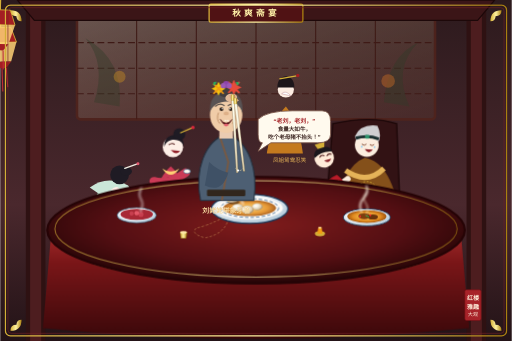
t = 0.00 s
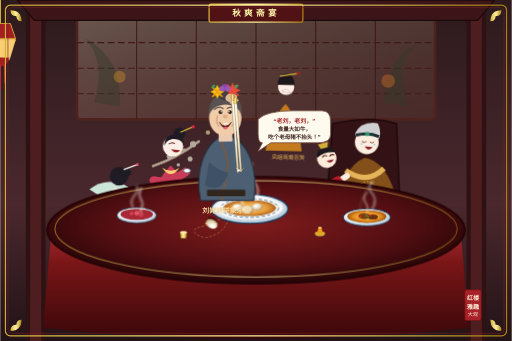
t = 0.93 s
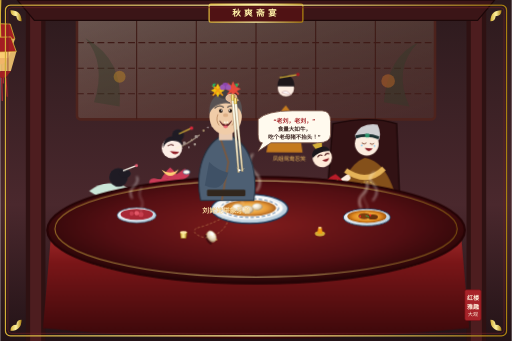
t = 1.87 s
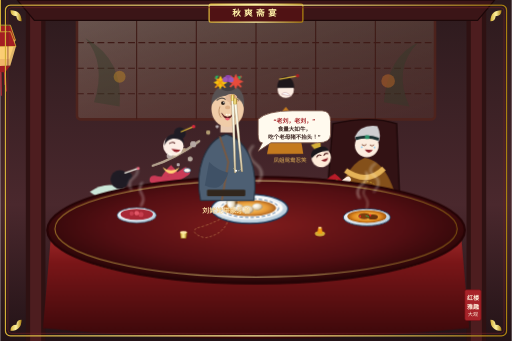
t = 2.80 s
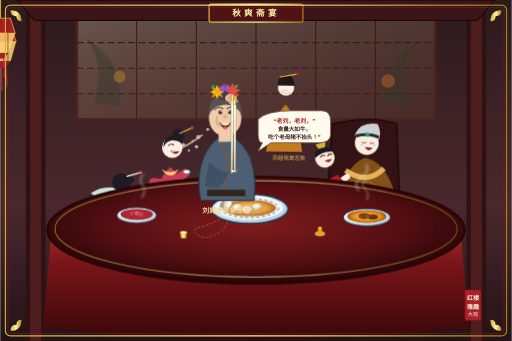
t = 3.73 s
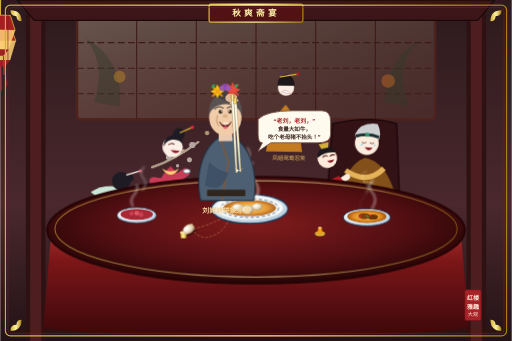
t = 4.67 s

The animated SVG that drew these frames (rendered in a browser with its animation timeline set to each time). Animation: 7 SMIL elements (animate=1,animateMotion=1,animateTransform=5), 5 CSS @keyframes rules; one cycle of 5.60 s, repeats indefinitely.

<svg xmlns="http://www.w3.org/2000/svg" viewBox="0 0 1200 800" width="100%" height="100%">
  <defs>
    <!-- 背景与厅堂渐变 -->
    <linearGradient id="bgWall" x1="0" y1="0" x2="0" y2="1">
      <stop offset="0%" stop-color="#2c1a1d"/>
      <stop offset="60%" stop-color="#4a282d"/>
      <stop offset="100%" stop-color="#231317"/>
    </linearGradient>

    <linearGradient id="windowGlow" x1="0" y1="0" x2="1" y2="1">
      <stop offset="0%" stop-color="#ffeacc" stop-opacity="0.35"/>
      <stop offset="100%" stop-color="#c98a58" stop-opacity="0.1"/>
    </linearGradient>

    <!-- 宴席大圆桌与红绸渐变 -->
    <radialGradient id="tableTop" cx="50%" cy="45%" r="55%">
      <stop offset="0%" stop-color="#801c1c"/>
      <stop offset="65%" stop-color="#540f13"/>
      <stop offset="90%" stop-color="#38090b"/>
      <stop offset="100%" stop-color="#200406"/>
    </radialGradient>

    <linearGradient id="tableSkirt" x1="0" y1="0" x2="0" y2="1">
      <stop offset="0%" stop-color="#a62b2b"/>
      <stop offset="30%" stop-color="#7a1618"/>
      <stop offset="100%" stop-color="#3a080a"/>
    </linearGradient>

    <linearGradient id="goldTrim" x1="0" y1="0" x2="1" y2="0">
      <stop offset="0%" stop-color="#d4af37"/>
      <stop offset="50%" stop-color="#fff2a1"/>
      <stop offset="100%" stop-color="#aa8010"/>
    </linearGradient>

    <!-- 象牙筷渐变 -->
    <linearGradient id="ivoryChopsticks" x1="0" y1="0" x2="0" y2="1">
      <stop offset="0%" stop-color="#fffff0"/>
      <stop offset="60%" stop-color="#f5eed7"/>
      <stop offset="100%" stop-color="#d9caa3"/>
    </linearGradient>

    <!-- 鸽蛋渐变与光泽 -->
    <radialGradient id="pigeonEgg" cx="35%" cy="35%" r="65%">
      <stop offset="0%" stop-color="#ffffff"/>
      <stop offset="40%" stop-color="#f4eedb"/>
      <stop offset="85%" stop-color="#d6c4a5"/>
      <stop offset="100%" stop-color="#a89270"/>
    </radialGradient>

    <!-- 青花瓷盘渐变 -->
    <radialGradient id="porcelain" cx="45%" cy="40%" r="55%">
      <stop offset="0%" stop-color="#ffffff"/>
      <stop offset="70%" stop-color="#f0f4f8"/>
      <stop offset="100%" stop-color="#b8cddc"/>
    </radialGradient>

    <!-- 菜肴高汤渐变 -->
    <radialGradient id="soupGrad" cx="50%" cy="50%" r="50%">
      <stop offset="0%" stop-color="#ffd56b"/>
      <stop offset="70%" stop-color="#e28c20"/>
      <stop offset="100%" stop-color="#a3540c"/>
    </radialGradient>

    <!-- 蒸汽滤镜 -->
    <filter id="steamBlur" x="-30%" y="-30%" width="160%" height="160%">
      <feGaussianBlur stdDeviation="3"/>
    </filter>

    <!-- 喷饭细沫滤镜 -->
    <filter id="sprayGlow" x="-20%" y="-20%" width="140%" height="140%">
      <feGaussianBlur stdDeviation="1" result="glow"/>
      <feMerge>
        <feMergeNode in="glow"/>
        <feMergeNode in="SourceGraphic"/>
      </feMerge>
    </filter>
  </defs>

  <style><![CDATA[
    /* 关键帧动画：大笑起伏颤动 */
    @keyframes laughHard {
      0% { transform: translateY(0px) rotate(0deg); }
      20% { transform: translateY(-7px) rotate(1.5deg); }
      40% { transform: translateY(3px) rotate(-1.2deg); }
      60% { transform: translateY(-5px) rotate(1deg); }
      80% { transform: translateY(2px) rotate(-0.8deg); }
      100% { transform: translateY(0px) rotate(0deg); }
    }

    @keyframes laughRoll {
      0% { transform: rotate(0deg) translate(0, 0); }
      30% { transform: rotate(-6deg) translate(-8px, -4px); }
      60% { transform: rotate(4deg) translate(4px, 2px); }
      100% { transform: rotate(0deg) translate(0, 0); }
    }

    @keyframes laughCollapse {
      0% { transform: translateY(0px) rotate(0deg); }
      35% { transform: translateY(14px) rotate(4deg); }
      70% { transform: translateY(8px) rotate(-2deg); }
      100% { transform: translateY(0px) rotate(0deg); }
    }

    /* 蒸汽袅袅上升 */
    @keyframes steamFloat {
      0% {
        transform: translateY(0) scaleX(1);
        opacity: 0;
      }
      20% {
        opacity: 0.65;
      }
      80% {
        opacity: 0.35;
      }
      100% {
        transform: translateY(-55px) scaleX(1.6);
        opacity: 0;
      }
    }

    /* 喷茶水雾喷溅 */
    @keyframes teaSpurt {
      0% { opacity: 0; transform: scale(0.2) translate(0,0); }
      30% { opacity: 0.9; transform: scale(1.1) translate(-25px, 8px); }
      70% { opacity: 0.6; transform: scale(1.4) translate(-45px, 20px); }
      100% { opacity: 0; transform: scale(1.6) translate(-65px, 35px); }
    }

    .steam-wave-1 {
      animation: steamFloat 3.6s ease-in-out infinite;
    }
    .steam-wave-2 {
      animation: steamFloat 4.2s ease-in-out 1.4s infinite;
    }
    .steam-wave-3 {
      animation: steamFloat 3.8s ease-in-out 0.7s infinite;
    }

    .laugh-shaking-1 {
      animation: laughHard 0.55s ease-in-out infinite;
      transform-origin: bottom center;
    }
    .laugh-shaking-2 {
      animation: laughHard 0.68s ease-in-out 0.15s infinite;
      transform-origin: bottom center;
    }
    .laugh-rolling {
      animation: laughRoll 1.3s ease-in-out infinite;
      transform-origin: 780px 420px;
    }
    .laugh-table-down {
      animation: laughCollapse 1.1s ease-in-out infinite;
      transform-origin: 220px 480px;
    }
    .tea-spurt-burst {
      animation: teaSpurt 1.8s cubic-bezier(0.1, 0.8, 0.3, 1) infinite;
      transform-origin: 430px 320px;
    }

    .flower-nod {
      animation: laughHard 0.5s ease-in-out infinite;
      transform-origin: 520px 240px;
    }
  ]]></style>

  <!-- 1. 背景：秋爽斋雕花厅堂、碧纱橱隔断、潇湘斑竹窗棂 -->
  <rect x="0" y="0" width="1200" height="800" fill="url(#bgWall)"/>

  <!-- 后景窗棱与轩敞秋景 -->
  <g opacity="0.8">
    <rect x="180" y="40" width="840" height="240" rx="8" fill="url(#windowGlow)" stroke="#53241c" stroke-width="6"/>
    <!-- 窗格花纹 -->
    <path d="M180,100 H1020 M180,160 H1020 M180,220 H1020" stroke="#421a14" stroke-width="2.5" stroke-dasharray="16,8"/>
    <path d="M320,40 V280 M460,40 V280 M600,40 V280 M740,40 V280 M880,40 V280" stroke="#421a14" stroke-width="2.5"/>
    <!-- 窗外依稀芭蕉与秋菊翠竹枝桠 -->
    <path d="M220,240 Q250,150 200,90 Q290,140 280,250 Z" fill="#2d422a" opacity="0.4"/>
    <path d="M960,250 Q920,160 980,100 Q910,130 900,240 Z" fill="#2d422a" opacity="0.4"/>
    <circle cx="280" cy="180" r="14" fill="#d99b26" opacity="0.5"/>
    <circle cx="910" cy="190" r="16" fill="#d97526" opacity="0.5"/>
  </g>

  <!-- 堂内红木雕梁立柱与匾额 -->
  <rect x="60" y="0" width="46" height="800" fill="#2e1112"/>
  <rect x="70" y="0" width="26" height="800" fill="#4d1d1f"/>
  <rect x="1094" y="0" width="46" height="800" fill="#2e1112"/>
  <rect x="1104" y="0" width="26" height="800" fill="#4d1d1f"/>
  <path d="M40,0 L1160,0 L1120,48 L80,48 Z" fill="#3b1517" stroke="#1d0809" stroke-width="3"/>
  <rect x="490" y="10" width="220" height="42" rx="4" fill="#501214" stroke="url(#goldTrim)" stroke-width="3"/>
  <text x="600" y="38" font-family="PingFang SC, SimSun, serif" font-size="20" fill="#fff1a8" font-weight="bold" text-anchor="middle" letter-spacing="8">秋爽斋宴</text>

  <!-- 华丽宫灯两侧高悬（带微风晃动动画） -->
  <g transform="translate(140, 40)">
    <animateTransform attributeName="transform" type="rotate" values="-2,140,40; 2,140,40; -2,140,40" dur="4s" repeatCount="indefinite" ease="easeInOut"/>
    <line x1="0" y1="0" x2="0" y2="60" stroke="#d4af37" stroke-width="3"/>
    <polygon points="-24,60 24,60 36,95 -36,95" fill="#a41e22" stroke="#d4af37" stroke-width="2"/>
    <polygon points="-36,95 36,95 22,140 -22,140" fill="#ffd175" opacity="0.85"/>
    <polygon points="-22,140 22,140 10,155 -10,155" fill="#a41e22"/>
    <!-- 流苏 -->
    <path d="M-10,155 L-12,200 M0,155 L0,210 M10,155 L12,200" stroke="#c02c38" stroke-width="2.5"/>
  </g>
  <g transform="translate(1060, 40)">
    <animateTransform attributeName="transform" type="rotate" values="2,1060,40; -2,1060,40; 2,1060,40" dur="4.3s" repeatCount="indefinite" ease="easeInOut"/>
    <line x1="0" y1="0" x2="0" y2="60" stroke="#d4af37" stroke-width="3"/>
    <polygon points="-24,60 24,60 36,95 -36,95" fill="#a41e22" stroke="#d4af37" stroke-width="2"/>
    <polygon points="-36,95 36,95 22,140 -22,140" fill="#ffd175" opacity="0.85"/>
    <polygon points="-22,140 22,140 10,155 -10,155" fill="#a41e22"/>
    <!-- 流苏 -->
    <path d="M-10,155 L-12,200 M0,155 L0,210 M10,155 L12,200" stroke="#c02c38" stroke-width="2.5"/>
  </g>


  <!-- 2. 人物群像（后景与中景） -->

  <!-- 【左侧人物】：林黛玉（伏案捂胸、笑岔了气） & 史湘云（喷茶/喷饭） -->
  <!-- 林黛玉：笑得揉肠岔气，伏在小几案上，肩头抽动 -->
  <g id="char-Daiyu" class="laugh-table-down">
    <!-- 绣墩 -->
    <ellipse cx="230" cy="540" rx="36" ry="18" fill="#4d6f5d"/>
    <!-- 娇弱水绿色罗裙与素白里衣 -->
    <path d="M190,520 Q225,450 250,430 Q280,480 295,530 Q240,555 190,520 Z" fill="#a3cfb8"/>
    <!-- 纤瘦背影伏身、宽袖搭在桌面边缘 -->
    <path d="M210,440 Q250,410 300,435 Q325,470 290,480 Q250,470 210,440 Z" fill="#cbe6d8"/>
    <!-- 云鬓发髻、歪斜白玉簪与步摇 -->
    <circle cx="280" cy="410" r="22" fill="#1f1b24"/>
    <ellipse cx="295" cy="402" rx="14" ry="10" fill="#1f1b24"/>
    <path d="M292,395 L320,385" stroke="#f0ede1" stroke-width="3" stroke-linecap="round"/>
    <circle cx="323" cy="384" r="3.5" fill="#e85a71"/>
    <!-- 纤手帕子捂着胸口 -->
    <path d="M260,445 Q275,430 285,450 Z" fill="#ffece6"/>
    <path d="M285,450 Q305,440 295,465 Z" fill="#fdfbf7" stroke="#e0cdd0" stroke-width="1.5"/>
    <text x="210" y="570" font-family="PingFang SC, SimSun, serif" font-size="14" fill="#a3cfb8">黛玉伏案揉肠</text>
  </g>

  <!-- 史湘云：掌不住，一口茶（饭）喷将出来 -->
  <g id="char-Xiangyun" class="laugh-shaking-1" style="transform-origin: 380px 450px;">
    <!-- 茜色海棠红对襟绣衫 -->
    <path d="M340,520 Q365,420 400,390 Q435,420 450,520 Z" fill="#cb3a56"/>
    <!-- 领口云肩与璎珞配饰 -->
    <path d="M380,395 Q400,425 420,395 Q400,410 380,395 Z" fill="#ffd175"/>
    <!-- 手臂前倾端茶盏已翻落 -->
    <path d="M360,425 Q395,435 435,405" stroke="#cb3a56" stroke-width="20" stroke-linecap="round"/>
    <ellipse cx="438" cy="402" rx="8" ry="5" fill="#fcf9ee" stroke="#31688e" stroke-width="1.5"/>
    <!-- 娇俏面庞：张口仰面大喷 -->
    <circle cx="405" cy="345" r="24" fill="#fdeee6"/>
    <!-- 俏丽发髻、朝阳五凤挂珠钗 -->
    <path d="M385,345 C380,310 435,305 430,345 C430,325 390,320 385,345 Z" fill="#1f1b24"/>
    <circle cx="420" cy="315" r="14" fill="#1f1b24"/>
    <line x1="422" y1="312" x2="450" y2="300" stroke="#d4af37" stroke-width="3"/>
    <circle cx="452" cy="299" r="4" fill="#da283c"/>
    <!-- 欢畅眯眼与大笑之口 -->
    <path d="M395,340 Q403,334 409,339" stroke="#5a2323" stroke-width="2.5" fill="none"/>
    <path d="M400,352 Q412,366 422,354 Z" fill="#911e27"/>

    <!-- 喷出漫天茶沫飞星！ -->
    <g class="tea-spurt-burst" filter="url(#sprayGlow)">
      <path d="M422,352 Q460,340 500,310" stroke="#fcf3cf" stroke-width="3.5" fill="none" stroke-linecap="round"/>
      <circle cx="450" cy="335" r="4.5" fill="#fffbf0"/>
      <circle cx="475" cy="325" r="3" fill="#ffeebb"/>
      <circle cx="490" cy="315" r="5" fill="#fffbf0"/>
      <circle cx="515" cy="295" r="3.5" fill="#f9e79f"/>
      <circle cx="465" cy="350" r="2.5" fill="#ffffff"/>
      <circle cx="485" cy="340" r="4" fill="#fffde8"/>
      <circle cx="530" cy="285" r="2.5" fill="#ffffff"/>
      <circle cx="545" cy="280" r="3.5" fill="#fffae8"/>
    </g>
    <text x="350" y="550" font-family="PingFang SC, SimSun, serif" font-size="14" fill="#f39c9c">湘云喷饭</text>
  </g>


  <!-- 【右侧人物】：贾母（笑得搂着心肝）与 宝玉（滚入老太太怀里） -->
  <g id="group-Jiamu-Baoyu">
    <!-- 贾母座椅：紫檀雕花大椅背 -->
    <path d="M780,290 Q870,270 930,290 L940,540 L760,540 Z" fill="#321214" stroke="#1d0809" stroke-width="3"/>
    <!-- 贾母身躯：富贵团寿金丝赭黄锦袍 -->
    <path d="M780,520 Q800,390 855,370 Q920,380 940,520 Z" fill="#84501a"/>
    <circle cx="860" cy="450" r="24" fill="none" stroke="#d4af37" stroke-width="2" stroke-dasharray="4,4"/>
    <path d="M810,400 Q860,435 900,395" fill="none" stroke="#e5b358" stroke-width="12"/>

    <!-- 贾母头部：笑得颤巍巍、抹泪乐不可支 -->
    <g class="laugh-shaking-2" style="transform-origin: 860px 340px;">
      <!-- 抹额、银白发髻与翠玉簪 -->
      <circle cx="860" cy="340" r="28" fill="#fceddf"/>
      <path d="M835,330 Q860,310 888,332 Q895,315 885,295 Q845,290 832,320 Z" fill="#cfced1"/>
      <!-- 墨玉点翠抹额 -->
      <path d="M834,324 Q862,316 888,326" stroke="#1a2f30" stroke-width="7" fill="none"/>
      <rect x="856" y="316" width="10" height="9" rx="2" fill="#2d936c"/>
      <!-- 慈祥笑纹与开怀合不拢嘴 -->
      <path d="M848,338 Q854,343 859,338" stroke="#783f2a" stroke-width="2" fill="none"/>
      <path d="M867,339 Q872,344 877,339" stroke="#783f2a" stroke-width="2" fill="none"/>
      <path d="M855,350 Q864,364 874,351 Z" fill="#881e26"/>
      <!-- 笑出了眼泪 -->
      <circle cx="848" cy="344" r="2" fill="#7fc8f8"/>
      <circle cx="878" cy="345" r="2" fill="#7fc8f8"/>
      <!-- 贾母搂着宝玉的手 -->
      <path d="M815,420 Q800,430 780,450" stroke="#fceddf" stroke-width="14" stroke-linecap="round"/>
    </g>

    <!-- 贾宝玉：笑得滚在贾母怀里（滚动动效） -->
    <g class="laugh-rolling">
      <!-- 宝玉通红滚金箭袖长袍 -->
      <path d="M720,530 Q740,430 790,410 Q830,440 820,530 Z" fill="#b91c28"/>
      <!-- 项圈与通灵宝玉 -->
      <path d="M750,425 Q775,445 795,425" fill="none" stroke="#d4af37" stroke-width="4"/>
      <ellipse cx="776" cy="442" rx="6" ry="8" fill="#58b29a" stroke="#d4af37" stroke-width="2"/>
      <!-- 头戴紫金冠、齐眉勒着二龙抢珠金抹额、笑得倒向老太太 -->
      <g transform="translate(760, 370) rotate(-18)">
        <circle cx="0" cy="0" r="23" fill="#ffebd9"/>
        <path d="M-22,-6 Q0,-18 22,-8 Q24,-24 -2,-26 Q-22,-22 -22,-6 Z" fill="#1b171c"/>
        <!-- 金冠与红缨 -->
        <polygon points="-8,-24 8,-24 12,-36 -12,-36" fill="#d4af37"/>
        <path d="M0,-36 Q6,-46 15,-40" stroke="#de2937" stroke-width="3" fill="none"/>
        <!-- 笑脸笑眼 -->
        <path d="M-10,-4 Q-4,-10 2,-4" stroke="#501d1d" stroke-width="2.5" fill="none"/>
        <path d="M7,-2 Q13,-8 19,-2" stroke="#501d1d" stroke-width="2.5" fill="none"/>
        <path d="M-2,6 Q6,18 15,7 Z" fill="#881e26"/>
      </g>
    </g>
    <text x="810" y="565" font-family="PingFang SC, SimSun, serif" font-size="14" fill="#ffd175">宝玉滚入老太太怀里</text>
  </g>

  <!-- 王熙凤与鸳鸯（后侧站立暗自掐腿、又笑又忍） -->
  <g id="char-Fengjie" class="laugh-shaking-2" style="transform-origin: 660px 240px;">
    <!-- 凤姐彩绣辉煌衣袍 -->
    <path d="M625,360 Q640,280 670,250 Q700,285 710,360 Z" fill="#c47a1e"/>
    <circle cx="670" cy="210" r="19" fill="#fdede2"/>
    <path d="M650,205 C650,170 690,170 690,205 Z" fill="#1d161a"/>
    <!-- 凤冠金簪花容 -->
    <path d="M655,185 L695,178" stroke="#d4af37" stroke-width="3"/>
    <circle cx="698" cy="177" r="4" fill="#a41e22"/>
    <!-- 帕子捂嘴大笑 -->
    <path d="M660,220 Q670,210 682,225 Z" fill="#ffffff" stroke="#cfa6a9" stroke-width="1.5"/>
    <text x="640" y="380" font-family="PingFang SC, SimSun, serif" font-size="13" fill="#e5b358">凤姐鸳鸯忍笑</text>
  </g>


  <!-- 3. 前景巨大红木八仙宴席大圆桌 -->
  <g id="main-banquet-table">
    <!-- 桌围与垂地金绣华缎 -->
    <path d="M120,540 Q600,580 1080,540 L1100,770 Q600,820 100,770 Z" fill="url(#tableSkirt)"/>
    <path d="M130,550 Q600,590 1070,550" fill="none" stroke="url(#goldTrim)" stroke-width="6"/>
    <!-- 桌帏繁复暗纹刺绣 -->
    <path d="M220,620 Q300,590 380,620 Q300,650 220,620 Z" fill="none" stroke="#d4af37" stroke-width="2" opacity="0.4"/>
    <path d="M520,630 Q600,600 680,630 Q600,660 520,630 Z" fill="none" stroke="#d4af37" stroke-width="2" opacity="0.4"/>
    <path d="M820,620 Q900,590 980,620 Q900,650 820,620 Z" fill="none" stroke="#d4af37" stroke-width="2" opacity="0.4"/>

    <!-- 桌面大椭圆 -->
    <ellipse cx="600" cy="540" rx="490" ry="125" fill="url(#tableTop)" stroke="#260406" stroke-width="5"/>
    <ellipse cx="600" cy="537" rx="472" ry="113" fill="none" stroke="url(#goldTrim)" stroke-width="2.5" opacity="0.6"/>

    <!-- 席间玉盘珍馐佳肴（各盛名菜，热气腾腾） -->

    <!-- 左侧菜肴：胭脂鹅脯盘 -->
    <g transform="translate(320, 505)">
      <ellipse cx="0" cy="0" rx="46" ry="18" fill="url(#porcelain)" stroke="#2a4d69" stroke-width="1.5"/>
      <ellipse cx="0" cy="-2" rx="38" ry="13" fill="#a82835"/>
      <circle cx="-12" cy="-4" r="5" fill="#c83f4f"/>
      <circle cx="10" cy="-2" r="6" fill="#c83f4f"/>
      <circle cx="0" cy="-5" r="5.5" fill="#e25767"/>
      <!-- 热气 -->
      <g filter="url(#steamBlur)">
        <path class="steam-wave-1" d="M-8,-10 Q-16,-28 -4,-40 Q4,-50 0,-62" stroke="#ffffff" stroke-width="3" fill="none"/>
        <path class="steam-wave-2" d="M8,-8 Q18,-24 10,-38 Q2,-52 12,-65" stroke="#ffffff" stroke-width="2.5" fill="none"/>
      </g>
    </g>

    <!-- 右侧菜肴：牛乳蒸羊羔大汤鼎 -->
    <g transform="translate(860, 510)">
      <ellipse cx="0" cy="0" rx="55" ry="20" fill="url(#porcelain)" stroke="#204060" stroke-width="2"/>
      <ellipse cx="0" cy="-2" rx="46" ry="15" fill="url(#soupGrad)"/>
      <ellipse cx="-6" cy="-3" rx="14" ry="7" fill="#7e3e0e"/>
      <ellipse cx="14" cy="-1" rx="12" ry="6" fill="#69330c"/>
      <!-- 枸杞与葱丝翠色点缀 -->
      <circle cx="8" cy="-5" r="2.5" fill="#e82b2b"/>
      <circle cx="-16" cy="-2" r="2.5" fill="#e82b2b"/>
      <line x1="-3" y1="-4" x2="5" y2="-1" stroke="#2ebb55" stroke-width="2"/>
      <!-- 翻滚升腾热气 -->
      <g filter="url(#steamBlur)">
        <path class="steam-wave-3" d="M-12,-12 Q-22,-30 -8,-45 Q6,-60 -2,-75" stroke="#fff8ea" stroke-width="3.5" fill="none"/>
        <path class="steam-wave-1" d="M10,-10 Q24,-32 12,-48 Q-2,-62 14,-78" stroke="#ffffff" stroke-width="3" fill="none"/>
        <path class="steam-wave-2" d="M-1,-8 Q6,-22 -4,-36 Q-12,-48 0,-60" stroke="#fff4db" stroke-width="2" fill="none"/>
      </g>
    </g>

    <!-- 席间金钟、玉盏、酒注与象牙箸架 -->
    <g transform="translate(430, 545)">
      <polygon points="-8,0 8,0 6,14 -6,14" fill="url(#goldTrim)" stroke="#7e5c06" stroke-width="1"/>
      <ellipse cx="0" cy="0" rx="8" ry="3" fill="#ffeaa7"/>
    </g>
    <g transform="translate(750, 548)">
      <ellipse cx="0" cy="0" rx="12" ry="6" fill="#d4af37"/>
      <path d="M-6,0 L-4,-14 L4,-14 L6,0 Z" fill="#f39c12"/>
      <ellipse cx="0" cy="-14" rx="4" ry="2" fill="#fad390"/>
    </g>


    <!-- 核心主角大玛瑙青花大盘：一盘滑溜溜的鸽子蛋！ -->
    <g transform="translate(585, 490)">
      <!-- 大海盘外沿 -->
      <ellipse cx="0" cy="0" rx="90" ry="34" fill="url(#porcelain)" stroke="#1a3b5c" stroke-width="3"/>
      <ellipse cx="0" cy="-2" rx="78" ry="26" fill="#fdfbf7"/>
      <!-- 盘内青花缠枝莲纹 -->
      <ellipse cx="0" cy="-2" rx="68" ry="22" fill="none" stroke="#2b5c8f" stroke-width="1.8" stroke-dasharray="8,5"/>
      <!-- 盘中盛着金黄上汤与数枚鸽蛋 -->
      <ellipse cx="0" cy="-2" rx="62" ry="19" fill="url(#soupGrad)" opacity="0.9"/>

      <!-- 盘中静卧的圆滚鸽蛋 -->
      <ellipse cx="-28" cy="-3" rx="13" ry="9" fill="url(#pigeonEgg)" stroke="#ba9e7b" stroke-width="0.8"/>
      <ellipse cx="18" cy="-5" rx="12" ry="8" fill="url(#pigeonEgg)" stroke="#ba9e7b" stroke-width="0.8"/>
      <ellipse cx="-5" cy="2" rx="14" ry="9.5" fill="url(#pigeonEgg)" stroke="#ba9e7b" stroke-width="0.8"/>

      <!-- 鸽蛋鲜汤腾起的高汤白汽 -->
      <g filter="url(#steamBlur)">
        <path class="steam-wave-2" d="M-15,-10 Q-28,-35 -10,-55 Q6,-75 -4,-95" stroke="#ffffff" stroke-width="3.5" fill="none"/>
        <path class="steam-wave-1" d="M12,-12 Q26,-36 8,-58 Q-8,-78 6,-100" stroke="#fff9ea" stroke-width="4" fill="none"/>
      </g>
    </g>


    <!-- 4. 动效焦点 1：滑溜鸽蛋在桌面上连续打滚、滑落的轨迹动画！ -->
    <!-- 鸽蛋一个滑步掉在桌上，在盘子与桌缘之间滴溜溜乱滚乱滑 -->
    <g id="rolling-pigeon-egg">
      <!-- 运动路径：从筷头滑脱 -> 掉在盘沿 -> 在红木桌上反复打滚漂移 -> 险些滚下桌沿 -->
      <animateMotion
        path="M 545,465 Q 525,485 510,515 Q 490,535 460,530 Q 430,525 450,555 Q 480,565 520,545 Q 550,530 535,495 Z"
        dur="3.2s"
        repeatCount="indefinite"
        calcMode="spline"
        keyTimes="0; 0.25; 0.45; 0.65; 0.85; 1"
        keySplines="0.4 0 0.6 1; 0.2 0 0.8 1; 0.4 0 0.6 1; 0.2 0 0.8 1; 0.4 0 0.6 1"
      />
      <!-- 鸽蛋自身自转与光泽晃动 -->
      <g>
        <animateTransform
          attributeName="transform"
          type="rotate"
          values="0; 180; 360; 540; 720"
          dur="3.2s"
          repeatCount="indefinite"
        />
        <!-- 鸽蛋阴影 -->
        <ellipse cx="2" cy="10" rx="14" ry="5" fill="#000000" opacity="0.35"/>
        <!-- 鸽蛋本体 -->
        <ellipse cx="0" cy="0" rx="14" ry="10" fill="url(#pigeonEgg)" stroke="#b89e7c" stroke-width="1.2"/>
        <!-- 蛋身圆润高光 -->
        <ellipse cx="-4" cy="-4" rx="5" ry="3" fill="#ffffff" opacity="0.8"/>
        <!-- 汤汁油光飞溅水珠 -->
        <circle cx="12" cy="-6" r="2" fill="#ffd56b" opacity="0.75"/>
        <circle cx="-10" cy="8" r="1.5" fill="#ffd56b" opacity="0.75"/>
      </g>
    </g>

    <!-- 蛋滚过留下的水渍滑痕 -->
    <path d="M 525,510 Q 485,530 460,535 Q 445,548 480,558 Q 525,550 535,515" fill="none" stroke="#ffd97d" stroke-width="2" opacity="0.4" stroke-dasharray="6,4"/>
  </g>


  <!-- 5. 焦点核心人物：刘姥姥（满头大菊花、神情憨猛、执沉重象牙双箸颤抖夹蛋） -->
  <g id="char-Granny-Liu" transform="translate(530, 220)">

    <!-- 姥姥身躯：灰蓝老绸圆领宽袍、系赭石色褡裢 -->
    <g id="liu-body">
      <!-- 宽厚朴实的背身与前俯胸怀 -->
      <path d="M-60,250 C-75,180 -50,110 0,95 C55,110 75,180 65,250 Z" fill="#4d5f73" stroke="#253240" stroke-width="2.5"/>
      <!-- 前襟与褐色肚兜边 -->
      <path d="M-15,100 L5,160 L-10,250" stroke="#7d593e" stroke-width="4" fill="none"/>
      <!-- 腰带 -->
      <rect x="-45" y="225" width="90" height="15" rx="3" fill="#31261d"/>
    </g>

    <!-- 姥姥头部与逗趣横生的面容（配合说话大张的嘴） -->
    <g id="liu-head" class="flower-nod">
      <!-- 脖颈 -->
      <rect x="-16" y="70" width="32" height="35" fill="#eacbb2"/>

      <!-- 面庞：古铜红润肤色、饱经风霜的笑纹与高颧骨 -->
      <ellipse cx="0" cy="50" rx="38" ry="42" fill="#f0cca8"/>

      <!-- 灰白苍苍头发与老妇发髻 -->
      <path d="M-38,42 C-40,8 -20,-6 0,-6 C25,-6 42,10 38,45 C30,10 -25,10 -38,42 Z" fill="#585253"/>
      <ellipse cx="0" cy="-6" rx="20" ry="14" fill="#433e3f"/>

      <!-- 【满头横七竖八插满的大菊花】：“红的、黄的、紫的，插了一头”极为热闹显眼 -->
      <!-- 金黄大菊 -->
      <g transform="translate(-18, -12)">
        <circle cx="0" cy="0" r="10" fill="#f39c12"/>
        <path d="M-16,0 C-8,-6 8,-6 16,0 C8,6 -8,6 -16,0 Z" fill="#f1c40f"/>
        <path d="M0,-16 C-6,-8 -6,8 0,16 C6,8 6,-8 0,-16 Z" fill="#f1c40f"/>
        <path d="M-12,-12 C-4,-4 4,4 12,12 M-12,12 C-4,4 4,-4 12,-12" stroke="#f39c12" stroke-width="4"/>
      </g>
      <!-- 大红山菊 -->
      <g transform="translate(18, -15)">
        <circle cx="0" cy="0" r="11" fill="#c0392b"/>
        <path d="M-18,0 C-9,-6 9,-6 18,0 C9,6 -9,6 -18,0 Z" fill="#e74c3c"/>
        <path d="M0,-18 C-6,-9 -6,9 0,18 C6,9 6,-9 0,-18 Z" fill="#e74c3c"/>
        <path d="M-13,-13 L13,13 M-13,13 L13,-13" stroke="#e74c3c" stroke-width="4.5"/>
      </g>
      <!-- 翠叶与紫菊簇拥 -->
      <g transform="translate(0, -22)">
        <circle cx="0" cy="0" r="8" fill="#8e44ad"/>
        <circle cx="-7" cy="3" r="6" fill="#9b59b6"/>
        <circle cx="7" cy="3" r="6" fill="#9b59b6"/>
        <!-- 菊花绿叶枝条插满 -->
        <path d="M-28,4 Q-35,-8 -22,-6 Z" fill="#27ae60"/>
        <path d="M26,3 Q36,-8 22,-5 Z" fill="#27ae60"/>
      </g>

      <!-- 斑白浓眉与聚精会神的眼睛 -->
      <path d="M-26,30 Q-15,20 -4,28" stroke="#544c48" stroke-width="3" fill="none"/>
      <path d="M26,30 Q15,20 4,28" stroke="#544c48" stroke-width="3" fill="none"/>
      <!-- 姥姥双眼死死盯住鸽蛋：斗鸡眼般的滑稽专注神态 -->
      <circle cx="-11" cy="36" r="4.5" fill="#241a15"/>
      <circle cx="-9" cy="35" r="1.5" fill="#ffffff"/>
      <circle cx="11" cy="36" r="4.5" fill="#241a15"/>
      <circle cx="9" cy="35" r="1.5" fill="#ffffff"/>

      <!-- 高耸蒜头鼻与深深法令纹 -->
      <ellipse cx="0" cy="46" rx="6" ry="4.5" fill="#deb087"/>
      <path d="M-18,44 Q-24,60 -15,70" stroke="#bb8b62" stroke-width="2" fill="none"/>
      <path d="M18,44 Q24,60 15,70" stroke="#bb8b62" stroke-width="2" fill="none"/>

      <!-- 嘴巴：念着“老刘老刘食量大如牛，吃个老母猪不抬头！”张嘴高呼、漏出两颗牙 -->
      <path d="M-14,60 Q0,78 14,60 Q0,86 -14,60 Z" fill="#6d1b22" stroke="#4a1015" stroke-width="1.5"/>
      <!-- 仅存的上牙 -->
      <rect x="-4" y="61" width="4" height="4" rx="1" fill="#fff8e7"/>
      <rect x="2" y="61" width="4" height="4" rx="1" fill="#fff8e7"/>
      <!-- 舌头 -->
      <path d="M-6,73 Q0,68 6,73 Q0,80 -6,73 Z" fill="#e86371"/>
    </g>

    <!-- 逗趣台词气泡（锦上添花，古典书法感） -->
    <g transform="translate(75, 40)">
      <path d="M 0,20 Q 20,0 80,0 L 150,0 Q 170,0 170,25 L 170,55 Q 170,75 140,75 L 30,75 L 0,95 L 10,75 Q 0,75 0,55 Z" fill="#fffaee" stroke="#795548" stroke-width="2"/>
      <text x="85" y="28" font-family="Kaiti, STKaiti, SimSun, serif" font-weight="bold" font-size="14" fill="#a41e22" text-anchor="middle">“老刘，老刘，”</text>
      <text x="85" y="48" font-family="Kaiti, STKaiti, SimSun, serif" font-weight="bold" font-size="13" fill="#3e2723" text-anchor="middle">食量大如牛，</text>
      <text x="85" y="66" font-family="Kaiti, STKaiti, SimSun, serif" font-weight="bold" font-size="13" fill="#3e2723" text-anchor="middle">吃个老母猪不抬头！”</text>
    </g>


    <!-- 6. 动效焦点 2：刘姥姥手腕剧烈颤抖、手执沉重象牙金筋伸向大盘夹取 -->
    <g id="liu-trembling-arm">
      <!-- 沉重大衣袖 -->
      <path d="M-40,160 Q-20,180 5,185 Q-10,235 -50,215 Z" fill="#3f5166"/>

      <!-- 粗糙手腕与发力手指（带 SMIL 持续颤抖动画：模拟象牙箸过于沉重滑脱） -->
      <g transform="translate(10, 185)">
        <!-- 高频剧烈抖动手腕：角度与位移综合颤动 -->
        <animateTransform
          attributeName="transform"
          type="rotate"
          values="0,0,0; -4,0,0; 5,0,0; -3,0,0; 4,0,0; -1,0,0; 0,0,0"
          dur="0.32s"
          repeatCount="indefinite"
        />
        <animate
          attributeName="transform"
          type="translate"
          additive="sum"
          values="0,0; 2,-2; -2,3; 3,-1; -1,2; 0,0"
          dur="0.4s"
          repeatCount="indefinite"
        />

        <!-- 老茧布满的苍老手掌与抓握姿势 -->
        <ellipse cx="12" cy="10" rx="14" ry="10" fill="#e2b998"/>
        <path d="M6,4 Q18,-4 26,6 Q20,14 10,12" fill="#deb08b"/>
        <path d="M12,12 Q24,6 30,16 Q22,22 14,18" fill="#deb08b"/>
        <path d="M10,16 Q18,18 24,26 Q16,30 8,22" fill="#deb08b"/>

        <!-- 凤姐所赐沉甸甸“四棱银镶金乌木四楞象牙筷”：极长极重、伸至圆盘 -->
        <!-- 象牙箸 1 -->
        <polygon points="12,6 18,2 28,185 24,185" fill="url(#ivoryChopsticks)" stroke="#8e7956" stroke-width="0.8"/>
        <!-- 镶金头 -->
        <rect x="12" y="2" width="7" height="14" rx="1" fill="url(#goldTrim)" stroke="#92710c" stroke-width="0.5"/>

        <!-- 象牙箸 2（与第一根筷子张开角度并剧烈抖合、极难合拢） -->
        <g>
          <animateTransform
            attributeName="transform"
            type="rotate"
            values="0,18,14; 6,18,14; -3,18,14; 5,18,14; 0,18,14"
            dur="0.28s"
            repeatCount="indefinite"
          />
          <polygon points="18,14 24,10 44,182 40,182" fill="url(#ivoryChopsticks)" stroke="#8e7956" stroke-width="0.8"/>
          <rect x="18" y="10" width="7" height="14" rx="1" fill="url(#goldTrim)" stroke="#92710c" stroke-width="0.5"/>
        </g>

        <!-- 箸尖险险夹住又滑出的水滴与动感虚线 -->
        <path d="M22,175 Q32,185 40,175" stroke="#ffeaa7" stroke-width="1.5" stroke-dasharray="2,2" fill="none"/>
        <circle cx="28" cy="180" r="2.5" fill="#fdfefe"/>
      </g>
    </g>

    <!-- 人物标签 -->
    <text x="0" y="280" font-family="PingFang SC, SimSun, serif" font-weight="bold" font-size="16" fill="#f5d79e" text-anchor="middle">刘姥姥举象牙箸</text>
  </g>


  <!-- 7. 画面上层点缀：秋爽斋题款印章与工笔描金边框装饰 -->
  <rect x="12" y="12" width="1176" height="776" rx="12" fill="none" stroke="url(#goldTrim)" stroke-width="3"/>
  <rect x="18" y="18" width="1164" height="764" rx="8" fill="none" stroke="#6e2227" stroke-width="1.5"/>

  <!-- 四角如意云纹 -->
  <g fill="url(#goldTrim)">
    <!-- 左上 -->
    <path d="M24,24 Q50,24 50,50 Q38,50 38,38 Q24,38 24,24 Z"/>
    <!-- 右上 -->
    <path d="M1176,24 Q1150,24 1150,50 Q1162,50 1162,38 Q1176,38 1176,24 Z"/>
    <!-- 左下 -->
    <path d="M24,776 Q50,776 50,750 Q38,750 38,762 Q24,762 24,776 Z"/>
    <!-- 右下 -->
    <path d="M1176,776 Q1150,776 1150,750 Q1162,750 1162,762 Q1176,762 1176,776 Z"/>
  </g>

  <!-- 篆刻朱红闲章 -->
  <g transform="translate(1090, 680)">
    <rect x="0" y="0" width="38" height="72" rx="4" fill="#a82329" stroke="#751217" stroke-width="1.5"/>
    <text x="19" y="24" font-family="Kaiti, SimSun, serif" font-size="14" fill="#ffefdb" font-weight="bold" text-anchor="middle">红楼</text>
    <text x="19" y="44" font-family="Kaiti, SimSun, serif" font-size="14" fill="#ffefdb" font-weight="bold" text-anchor="middle">雅趣</text>
    <text x="19" y="62" font-family="Kaiti, SimSun, serif" font-size="12" fill="#ffefdb" text-anchor="middle">大观</text>
  </g>
</svg>
